Run: headless pygame with SDL's dummy video driver; simulated clock (each Clock.tick advances the game by its frame time, no real sleeping); random seed 0; keys injected as events and as key.get_pressed() state; no mouse input.
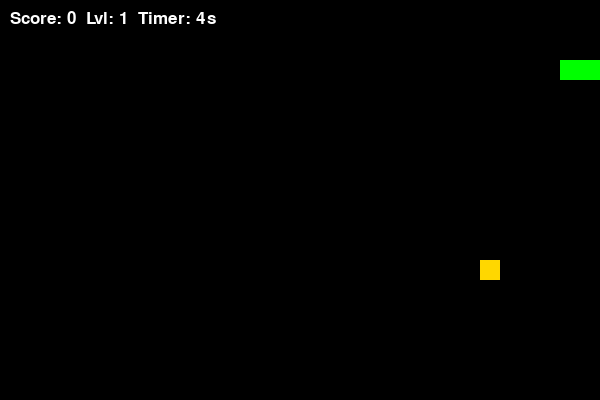
Frame 1 of 1 · flips 1–60 · no input (game ended)

The pygame program that drew these frames:

import pygame
import random
import time

# Initialize Pygame
pygame.init()

# 1. Settings and Constants
WIDTH, HEIGHT = 600, 400
BLOCK_SIZE = 20
FPS = 10 

# Colors
GREEN = (0, 255, 0)
RED = (255, 0, 0)
GOLD = (255, 215, 0) # Color for high-weight food
BLACK = (0, 0, 0)
WHITE = (255, 255, 255)

# Setup Screen and Clock
screen = pygame.display.set_mode((WIDTH, HEIGHT))
pygame.display.set_caption("Snake Practice 11")
clock = pygame.time.Clock()
font = pygame.font.SysFont("Arial", 25)

def game_loop():
    snake = [[100, 60], [80, 60], [60, 60]]
    direction = 'RIGHT'
    
    # --- New Food Logic Variables ---
    def generate_food():
        # Task 1: Random weights
        weight = random.randint(1, 3) 
        pos = [random.randrange(0, WIDTH, BLOCK_SIZE), 
               random.randrange(0, HEIGHT, BLOCK_SIZE)]
        # Task 2: Disappearing timer (5 seconds from now)
        expiration = time.time() + 5 
        return pos, weight, expiration

    food_pos, food_weight, food_timer = generate_food()
    
    score = 0
    level = 1
    current_speed = FPS
    
    running = True
    while running:
        # Task 2: Check if food expired
        if time.time() > food_timer:
            food_pos, food_weight, food_timer = generate_food()

        for event in pygame.event.get():
            if event.type == pygame.QUIT:
                pygame.quit()
                exit()
            
            if event.type == pygame.KEYDOWN:
                if event.key == pygame.K_UP and direction != 'DOWN': direction = 'UP'
                if event.key == pygame.K_DOWN and direction != 'UP': direction = 'DOWN'
                if event.key == pygame.K_LEFT and direction != 'RIGHT': direction = 'LEFT'
                if event.key == pygame.K_RIGHT and direction != 'LEFT': direction = 'RIGHT'

        head = list(snake[0])
        if direction == 'UP': head[1] -= BLOCK_SIZE
        if direction == 'DOWN': head[1] += BLOCK_SIZE
        if direction == 'LEFT': head[0] -= BLOCK_SIZE
        if direction == 'RIGHT': head[0] += BLOCK_SIZE
        
        # Border/Self Collision
        if head[0] < 0 or head[0] >= WIDTH or head[1] < 0 or head[1] >= HEIGHT or head in snake:
            running = False
            
        snake.insert(0, head)

        # Task 1: Food Logic with weights
        if head == food_pos:
            score += food_weight # Increase score by weight
            
            # Level and speed logic (increase every 5 points)
            if score // 5 >= level:
                level += 1
                current_speed += 2
            
            # Generate new food and reset timer
            while True:
                food_pos, food_weight, food_timer = generate_food()
                if food_pos not in snake:
                    break
        else:
            snake.pop()

        # --- Drawing ---
        screen.fill(BLACK)
        
        for pos in snake:
            pygame.draw.rect(screen, GREEN, pygame.Rect(pos[0], pos[1], BLOCK_SIZE, BLOCK_SIZE))
        
        # Draw Food (Color changes based on weight)
        food_color = RED if food_weight == 1 else GOLD
        pygame.draw.rect(screen, food_color, pygame.Rect(food_pos[0], food_pos[1], BLOCK_SIZE, BLOCK_SIZE))
        
        # Draw UI and Timer
        time_left = max(0, int(food_timer - time.time()))
        score_text = font.render(f"Score: {score}  Lvl: {level}  Timer: {time_left}s", True, WHITE)
        screen.blit(score_text, (10, 10))

        pygame.display.flip()
        clock.tick(current_speed)

game_loop()
pygame.quit()
